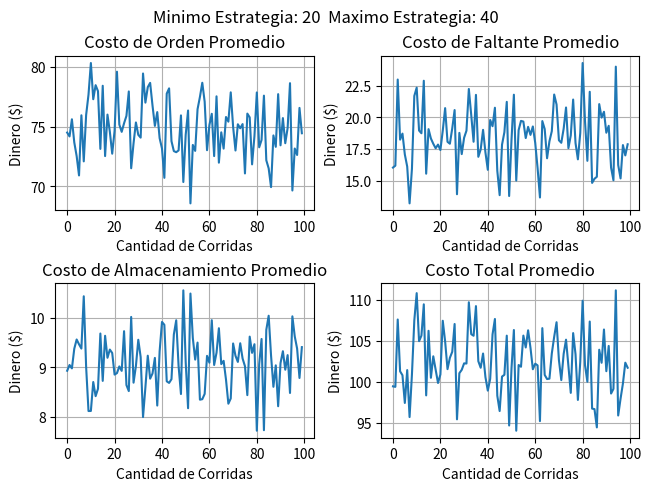

Generate this figure with matplotlib: (Note: this script raises an exception after producing the figure.)
import numpy as np
import matplotlib.pyplot as plt

class EventType:
    ARRIVAL = 'ARRIVAL'
    DEMAND = 'DEMAND'
    SIM_END = 'SIM_END'
    EVAL = 'EVAL'

class DemandType:
    def __init__(self, cant, begin):
        self.cant = cant
        self.begin = begin

class Event:
    def __init__(self, eventType, timeOfOccurence):
        self.type = eventType
        self.time = timeOfOccurence

class Inventario:
    def __init__(self, corridas):
        self.num_meses = 120 # Meses de la simulacion
        self.media_demandas = 0.1 # Promedio en meses del tiempo entre demandas
        # self.maximumDemandsSize = 4 # Tamaño maximo de las demandas 1,2,3,4
        self.costo_orden = 32 # Costo inicial de una orden
        self.costo_incremental = 3 # Costo extra por item ordenado
        self.delivery_lag_minimo = 0.5 # Tiempo minimo para una entrega
        self.delivery_lag_maximo = 1 # Tiempo maximo para una entrega
        self.inventario_inicial = 60 # Valor inicial de stock en inventario
        self.costo_mantenimiento = 1 # Costo mensual por item en inventario $
        self.costo_faltante = 5 # Costo mensual de tener un producto en el backlog sin stock $
        self.politicas_minimas = [20, 20, 20, 20, 40, 40, 40, 60, 60, 80] 
        self.politicas_maximas = [40, 60, 80, 100, 60, 80, 100, 80, 100, 100]
        # self.amountEvents = 4 # Arrival / Demand / End of Simulation / Inventory evaluation
        self.corridas = corridas
        self.tipos_demandas = [
            DemandType(cant = 1, begin = 0.16),
            DemandType(cant = 2, begin = 0.5),
            DemandType(cant = 3, begin = 0.83),
            DemandType(cant = 4, begin = 1)
        ]
        
        self.iniciar()

    def iniciar(self):
        self.mostrar_datos_iniciales()
        for i in range(len(self.politicas_minimas)):
            self.inicializar_estadisticas()
            for corrida in range(self.corridas):
                self.initialization_routine(self.politicas_minimas[i], self.politicas_maximas[i])

                while self.next_event.type != EventType.SIM_END:
                    self.timing_routine()

                    self.update_stats()

                    self.event_routine()
            self.mostrar_datos_finales()

    def initialization_routine(self, politica_minima, politica_maxima):
        self.clock = 0
        self.inventario = self.inventario_inicial

        self.costo_ordenes = 0
        self.area_mantenimiento = 0
        self.area_faltante = 0

        self.cantidad_productos_pedidos = 0
        self.politica_minima = politica_minima
        self.politica_maxima = politica_maxima

        self.tiempo_ultimo_evento = 0
        self.events = [
            Event(EventType.EVAL, 0), # Primer evento: evaluacion
            Event(EventType.DEMAND, np.random.exponential(self.media_demandas)),
            Event(EventType.SIM_END, self.num_meses)
        ]

        self.next_event = Event(None, None) # Evento basura para poder seguir con el loop

    def timing_routine(self):
        self.next_event = min(self.events, key = lambda event: event.time)

        self.events.remove(self.next_event)

        self.clock = self.next_event.time

    def update_stats(self):
        time_since_last_event = self.clock - self.tiempo_ultimo_evento
        self.tiempo_ultimo_evento = self.clock


        if self.inventario < 0:
            self.area_faltante -= self.inventario * time_since_last_event
        elif self.inventario > 0:
            self.area_mantenimiento += self.inventario * time_since_last_event

    def event_routine(self):
        if self.next_event.type == EventType.ARRIVAL:
            self.arribo()
        elif self.next_event.type == EventType.DEMAND:
            self.demanda()
        elif self.next_event.type == EventType.SIM_END:
            self.guardar_datos_corrida()
        elif self.next_event.type == EventType.EVAL:
            self.evaluar_inventario()

    def evaluar_inventario(self):
        if self.inventario < self.politica_minima:
            self.cantidad_productos_pedidos = self.politica_maxima - self.inventario

            self.costo_ordenes += self.costo_mantenimiento + self.costo_incremental * self.cantidad_productos_pedidos

            self.agregar_arrival()

        self.agregar_evaluacion()

    def demanda(self):
        demanda = self.get_cantidad_demandada()

        self.inventario -= demanda

        self.agregar_demanda()

    def arribo(self):
        self.inventario += self.cantidad_productos_pedidos


    # Helpers
    def agregar_arrival(self):
        self.events.append(Event(EventType.ARRIVAL, self.clock + np.random.uniform(self.delivery_lag_minimo, self.delivery_lag_maximo)))

    def agregar_evaluacion(self):
        self.events.append(Event(EventType.EVAL, self.clock + 1))

    def agregar_demanda(self):
        self.events.append(Event(EventType.DEMAND, self.clock + np.random.exponential(self.media_demandas)))

    def get_cantidad_demandada(self):
        num = np.random.uniform(0, 1)

        for tipo_demanda in self.tipos_demandas:
            if num < tipo_demanda.begin:
                return tipo_demanda.cant

    def guardar_datos_corrida(self):
        promedio_costo_ordenes_corrida = self.costo_ordenes / self.num_meses
        promedio_costo_mantenimiento_corrida = self.costo_mantenimiento * self.area_mantenimiento / self.num_meses
        promedio_costo_faltante_corrida = self.costo_faltante * self.area_faltante / self.num_meses
        costo_total_corrida = promedio_costo_ordenes_corrida + promedio_costo_mantenimiento_corrida + promedio_costo_faltante_corrida

        self.costo_promedio_total_ordenes.append(promedio_costo_ordenes_corrida)
        self.costo_promedio_total_mantenimiento.append(promedio_costo_mantenimiento_corrida)
        self.costo_promedio_total_faltante.append(promedio_costo_faltante_corrida)
        self.costo_total.append(costo_total_corrida)

    # Helpers
    def inicializar_estadisticas(self):
        self.costo_promedio_total_ordenes = []
        self.costo_promedio_total_mantenimiento = []
        self.costo_promedio_total_faltante = []
        self.costo_total = []

    def mostrar_datos_iniciales(self):
        print('DATOS INICIALES:')
        print(f"Nivel inicial de inventario:            {self.inventario_inicial}")
        print(f"Tiempo medio entre demanda:             {self.media_demandas}")
        print(f"Tiempo de entrega: entre                {self.delivery_lag_minimo} y {self.delivery_lag_maximo} meses")
        print(f"Duracion de la simulacion:              {self.num_meses} meses")
        print(f"K = {self.costo_orden}  i = {self.costo_incremental}  h = {self.costo_mantenimiento}  PI = {self.costo_faltante}")
        print('-------------------------------------------------------------------------------------------------------------------')

    def mostrar_datos_finales(self):
        costo_ordenes_promedio = np.mean(self.costo_promedio_total_ordenes)
        costo_mantenimiento_promedio = np.mean(self.costo_promedio_total_mantenimiento)
        costo_faltante_promedio = np.mean(self.costo_promedio_total_faltante)
        costo_total = np.mean(self.costo_total)

        print(f'Politica minima: {self.politica_minima}, Politica maxima: {self.politica_maxima}')
        print(f'Promedio Costo Total Mensual: {round(costo_total, 2)}')
        print(f'Promedio Costo Pedido Mensual: {round(costo_ordenes_promedio, 2)}')
        print(f'Promedio Costo Mantenimiento Mensual: {round(costo_mantenimiento_promedio, 2)}')
        print(f'Promedio Costo Faltantes Mensual: {round(costo_faltante_promedio, 2)}', '\n')

        print('-------------------------------------------------------------------------------------------------------------------', '\n')
        # print(f"[{self.politica_minima},{self.politica_maxima}] \t {round(costo_total, 2)} \t\t\t {round(costo_ordenes_promedio, 2)} \t\t\t\t {round(costo_mantenimiento_promedio, 2)} \t\t\t\t {round(costo_faltante_promedio, 2)}")
        
        self.plot(self.costo_promedio_total_ordenes, "Costo de Orden Promedio", "Dinero ($)",
        self.costo_promedio_total_mantenimiento, "Costo de Almacenamiento Promedio", "Dinero ($)",
        self.costo_promedio_total_faltante, "Costo de Faltante Promedio", "Dinero ($)",
        self.costo_total, "Costo Total Promedio", "Dinero ($)",
        f"Minimo Estrategia: {self.politica_minima}  Maximo Estrategia: {self.politica_maxima}"
        )

    def plot(self, a1, t1, l1, a2, t2, l2, a3, t3, l3, a4, t4, l4, titulo):
        fig, axs = plt.subplots(2, 2, constrained_layout=True)
        axs[0, 0].set_title(t1)
        axs[0, 0].set_xlabel("Cantidad de Corridas")
        axs[0, 0].set_ylabel(l1)
        axs[0, 0].grid(True)
        axs[0, 0].plot(a1)

        axs[1, 0].set_title(t2)
        axs[1, 0].set_xlabel("Cantidad de Corridas")
        axs[1, 0].set_ylabel(l2)
        axs[1, 0].grid(True)
        axs[1, 0].plot(a2)

        axs[0, 1].set_title(t3)
        axs[0, 1].set_xlabel("Cantidad de Corridas")
        axs[0, 1].set_ylabel(l3)
        axs[0, 1].grid(True)
        axs[0, 1].plot(a3)

        axs[1, 1].set_title(t4)
        axs[1, 1].set_xlabel("Cantidad de Corridas")
        axs[1, 1].set_ylabel(l4)
        axs[1, 1].grid(True)
        axs[1, 1].plot(a4)

        fig.suptitle(titulo)
        plt.savefig(f'graficos/Experimento-min-{self.politica_minima}-max-{self.politica_maxima}.png')
        #plt.show()

Inventario(100)